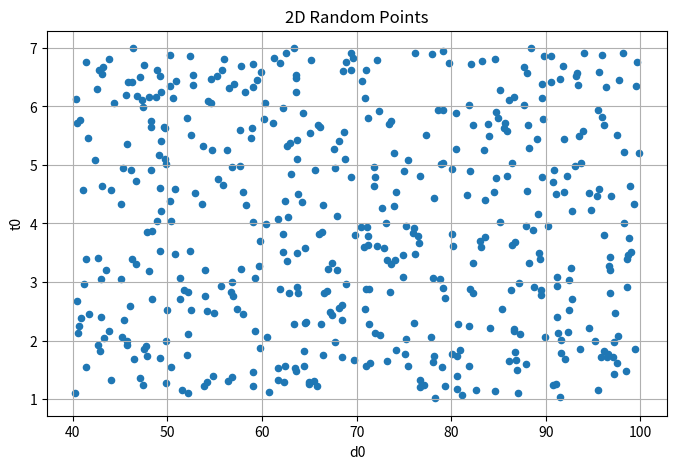
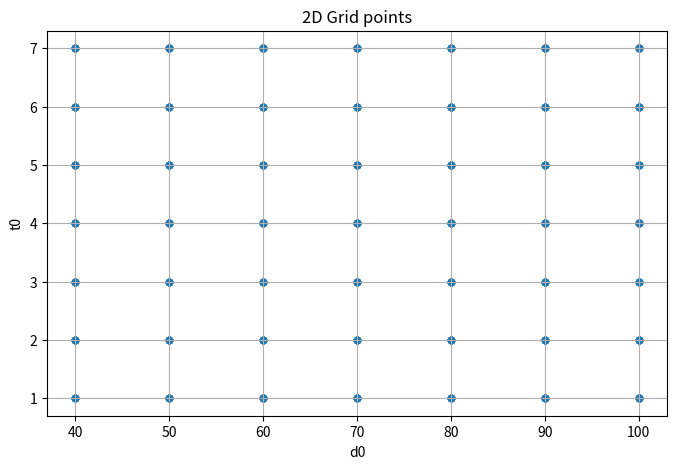

The matplotlib source for these figures, in order:
# Search_space.py
# This script creates quasi-random points for inital values to the design variables
# These points can then be transfered and run in main_loop.py or similar.
# Pseudocode for the script:
#   1. Write design variable names and bounds
#   2. Create Grid sampling
#   3. Create Random sampling
#   4. Create Latin Hypercube sampling
#   5. Create Sobol samplint
#   6. Calculate Disceptancy for each method and print
#   7. write Latin Hypercube sampling points to a .txt file: "seach_space.txt"

import numpy as np
from scipy.stats import qmc
import matplotlib.pyplot as plt

var_bounds = {
    "d0":  (40.0,  100.0),
    "t0":  (1.0,     7.0),
    "d1":  (10.0,  100.0),
    #"t1":  (0.1,     7.0),
    #"rad": (150.0,  350.0)
}

n = 30      # Sampling size
d = len(var_bounds)


# Variables and Bounds
def equal_spacing(var_bounds,step):
    
    names = list(var_bounds.keys())

    axes = []
    for name in names:
        # Read lower and upper bounds
        lower,upper = var_bounds[name]

        # Step size
        step_size = float(step[name])

        # Create values and append
        values = np.arange(lower,upper + 0.5*step_size, step_size)
        axes.append(values)

    # Create mesh
    mesh = np.meshgrid(*axes, indexing="ij")

    grid = np.stack(mesh, axis=-1).reshape(-1, len(names))

    return grid, names



def random_spacing(var_bounds, n_points, seed=None):
    """
    Random points uniformly inside bounds.
    Output format matches equal_spacing: (points, names)
    """
    rng = np.random.default_rng(seed)

    names = list(var_bounds.keys())
    lowers = np.array([var_bounds[name][0] for name in names], dtype=float)
    uppers = np.array([var_bounds[name][1] for name in names], dtype=float)

    u = rng.random((n_points, len(names)))   # in [0,1)
    points = lowers + u * (uppers - lowers)  # scale to [lower, upper]

    return points, names


# Use equal spacing
step = {
    "d0": 10,
    "t0": 1, 
    "d1": 10,
    "t1": 1,
    "rad": 10,
}
# Use grid
grid, names = equal_spacing(var_bounds, step)

# Use random
N = grid.shape[0]
rand_points,_ = random_spacing(var_bounds, n_points=N, seed=42)


# def plot equal spacing
def grid_3dplot():
    x = grid[:, 0]
    y = grid[:, 1]
    z = grid[:, 2]

    fig = plt.figure(figsize=(8,5))
    ax = fig.add_subplot(111, projection="3d")

    ax.scatter(x,y,z,s=20)

    ax.set_xlabel(names[0])
    ax.set_ylabel(names[1])
    ax.set_zlabel(names[2])
    ax.set_title("3D Grid Points")

    plt.grid(True)
    plt.show()

def grid_2dplot():

    plt.figure(figsize=(8,5))
    plt.scatter(grid[:, 0], grid[:, 1], s=20)
    plt.xlabel(names[0])
    plt.ylabel(names[1])
    plt.title("2D Grid points")
    plt.grid(True)
    plt.show()

# def plot random spacing
def rand_2dplot():
    plt.figure(figsize=(8,5))
    plt.scatter(rand_points[:,0],rand_points[:, 1], s=20)
    plt.xlabel(names[0])
    plt.ylabel(names[1])
    plt.title("2D Random Points")
    plt.grid(True)
    plt.show()

#grid_2dplot()
rand_2dplot()
grid_2dplot()

# We scale
def scale_to_unit(points, var_bounds, names):
    lowers = np.array([var_bounds[n][0] for n in names])
    uppers = np.array([var_bounds[n][1] for n in names])
